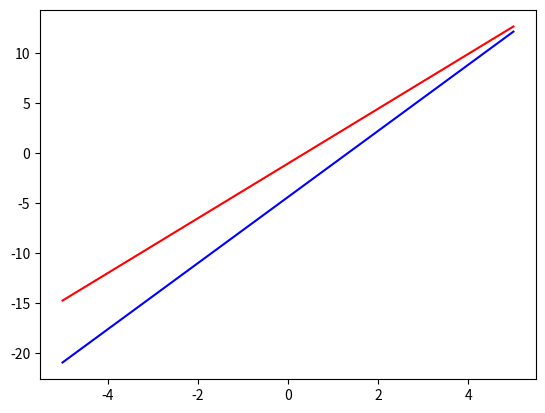

Here is the Python script that generated this plot:
import matplotlib.pyplot as plt
import math
import numpy as np


    
x=[3 , 3 , 4 , 5 , 6, 6, 7, 8, 8, 9]
y=[9, 5 , 12 ,9 , 14, 16, 22, 18, 24, 22]
n=len(x)
Sum_X=0
Sum_y=0
Sum_xy=0
Sum_x2=0
Sum_y2=0
i=0
n=len(x)
for i in range(n):
   Sum_X=Sum_X+x[i]
   Sum_y=Sum_y+y[i]
   Sum_xy=Sum_xy+x[i]*y[i]
   Sum_x2=Sum_x2+x[i]*x[i]
   Sum_y2=Sum_y2+y[i]*y[i]
mux=Sum_X/n
muy=Sum_y/n

Lxy= (float)(Sum_xy-(1/n)*(Sum_X)*(Sum_y))  
Lxx= (float)(Sum_x2-(1/n)*(Sum_X)*(Sum_X))
Lyy= (float)(Sum_y2-(1/n)*(Sum_y)*(Sum_y))
crr=(float)(Lxy)/(float)((math.sqrt(Lxx*Lyy)))
sx=math.sqrt(Lxx)
sy=math.sqrt(Lyy)
X= np.linspace(-5,5,100)
sx=math.sqrt(Lxx)
sy=math.sqrt(Lyy)
print("sx=",sx)
print("sy=",sy)
print("Ux =",mux)
print("Uy=",muy)
X1= np.linspace(-5,5,100)
t=crr*(sy/sx)
t2=(sy/(sx*crr))
Y1=(t)*X+muy-t*mux
Y2=(t2)*X+muy-t2*mux
print("Y =",t,"*X +",muy-(t)*mux)
print("X =",crr*(sx/sy),"*Y +",mux-(crr*(sx/sy))*muy)
plt.plot(X1,Y1 ,'-r',label='y')
plt.plot(X1,Y2 ,'-b',label='y')

plt.show()
